Run: headless pygame with SDL's dummy video driver; simulated clock (each Clock.tick advances the game by its frame time, no real sleeping); random seed 0; keys injected as events and as key.get_pressed() state; no mouse input.
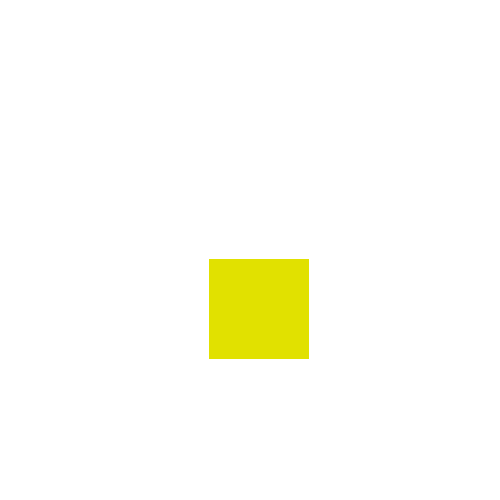
Frame 1 of 2 · flips 1–60 · no input
Frame 2 of 2 · flips 61–180 · tapped SPACE, RETURN · held RIGHT (→), D (game ended) · screen unchanged from frame 1, image omitted

The pygame program that drew these frames:

import pygame
from pygame.locals import *
import sys, time

pygame.init()
screen = pygame.display.set_mode((500,500))

re_x = 150
re_y = 200
v_x = 1
v_y = 1

while 1:
    for event in pygame.event.get():
        if event.type in (QUIT,KEYDOWN):
            pygame.quit()
            sys.exit()

    screen.fill((255,255,255))
    pygame.draw.rect(screen,(225,225,0),(re_x,re_y,100,100))

    re_x += v_x
    re_y += v_y

    if re_x > 400 or re_x < 0:
        v_x = -v_x
    if re_y > 400 or re_y < 0:
        v_y = -v_y
    time.sleep(0.001)
    pygame.display.update()
